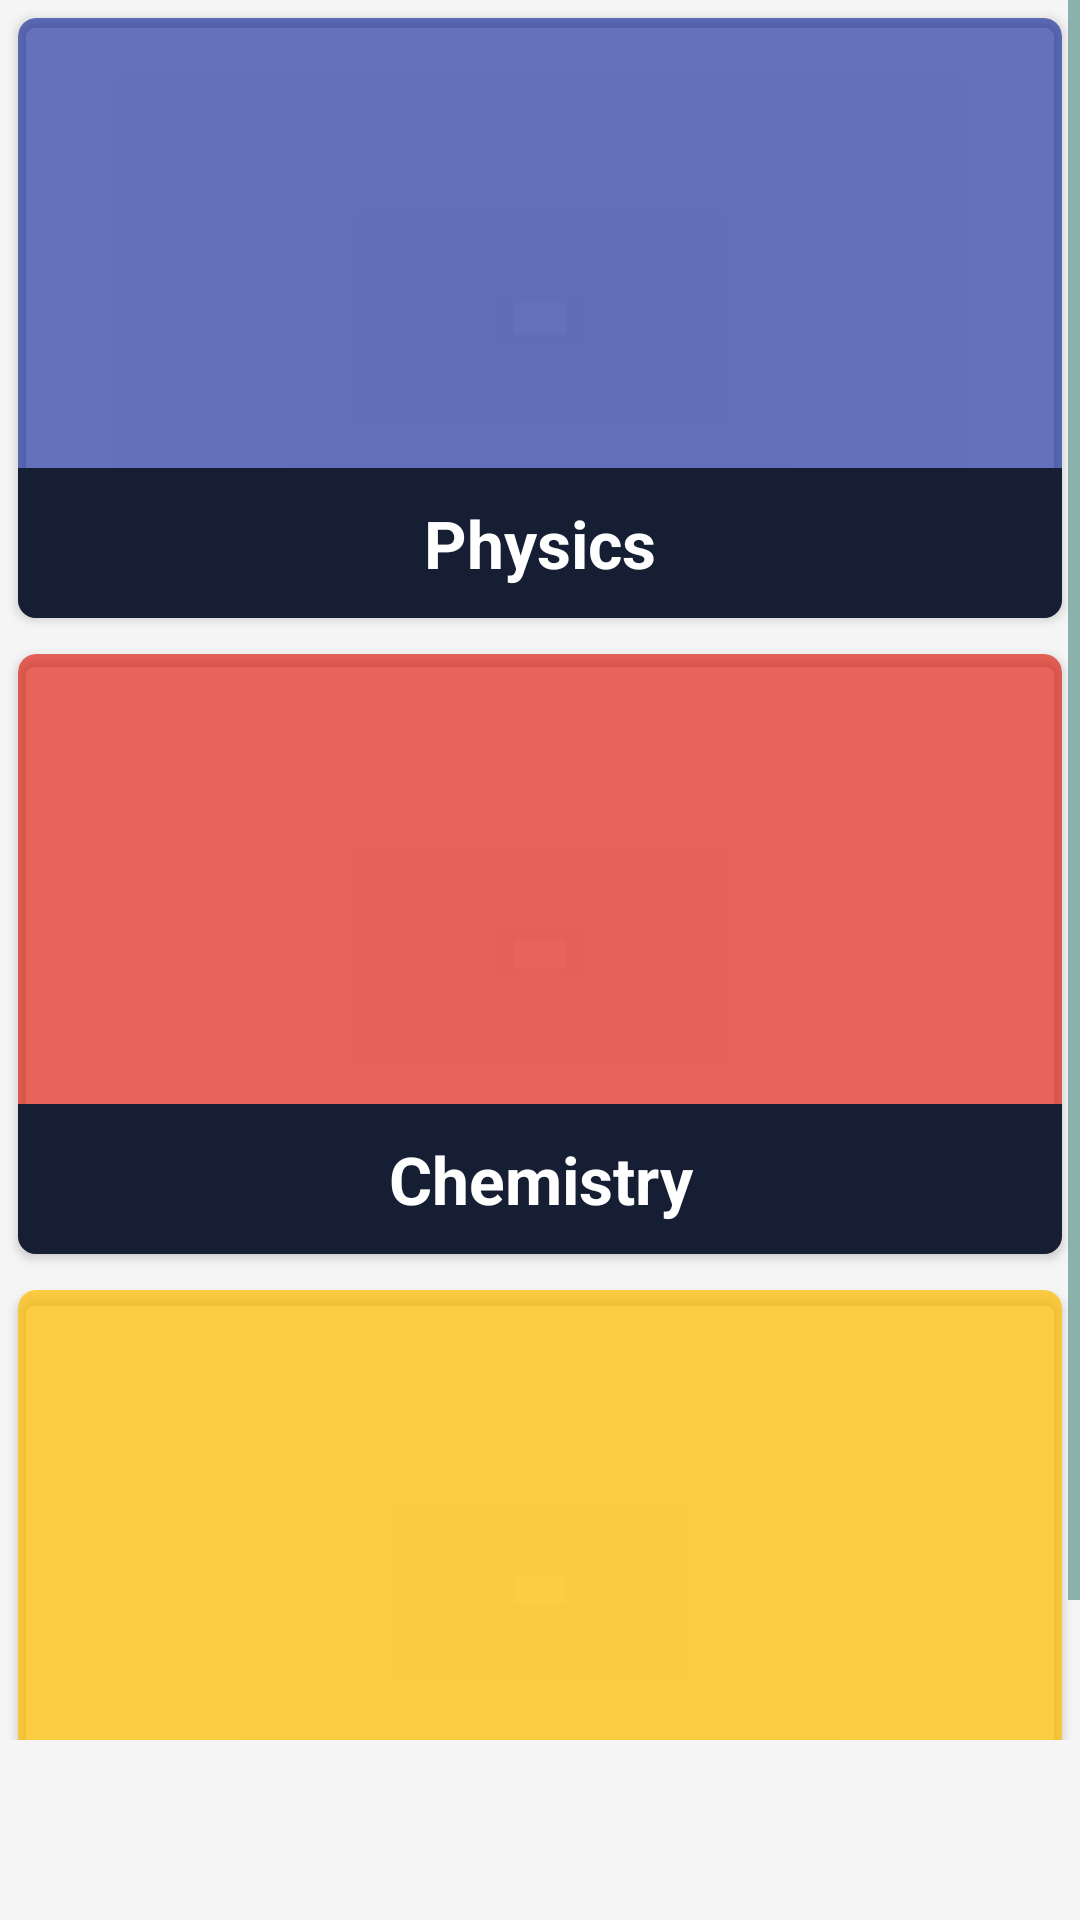

Android layout source for this screen:
<!-- AndroidManifest.xml: application theme Theme.StudZ -->
<!-- res/layout/fragment_quiz.xml -->
<?xml version="1.0" encoding="utf-8"?>
<ScrollView
    xmlns:android="http://schemas.android.com/apk/res/android"
    xmlns:tools="http://schemas.android.com/tools"
    android:layout_width="match_parent"
    android:layout_height="match_parent"
    android:paddingBottom="60dp"
    xmlns:app="http://schemas.android.com/apk/res-auto">


<androidx.appcompat.widget.LinearLayoutCompat

    android:paddingBottom="60dp"
    android:layout_width="match_parent"
    android:layout_height="match_parent"
    android:orientation="vertical"
    tools:context=".ui.quiz.QuizFragment">


        <androidx.cardview.widget.CardView
            android:layout_width="match_parent"
            android:layout_height="200dp"
            android:id="@+id/heading01"
            android:layout_marginRight="6dp"
            android:layout_marginTop="6dp"
            app:cardCornerRadius="6dp"
            android:backgroundTint="@color/physics"

            android:layout_marginLeft="6dp"
            android:layout_marginBottom="6dp">
            <LinearLayout
                android:layout_height="match_parent"
                android:layout_width="match_parent"
                android:orientation="vertical">
                <ImageView
                    android:id="@+id/image01"
                    android:padding="12dp"
                    android:layout_width="match_parent"
                    android:layout_height="150dp"

                    />
                <TextView
                    android:layout_width="match_parent"
                    android:layout_height="50dp"
                    android:background="@color/colorAccent"
                    android:textSize="22sp"
                    android:textColor="@color/white"
                    android:text="Physics"
                    android:textStyle="bold"
                    android:gravity="center"/>

            </LinearLayout>


        </androidx.cardview.widget.CardView>
        <androidx.cardview.widget.CardView
            android:layout_width="match_parent"
            android:layout_height="200dp"
            android:id="@+id/heading02"
            android:layout_marginRight="6dp"
            android:layout_marginTop="6dp"
            android:layout_marginLeft="6dp"
            app:cardCornerRadius="6dp"

            android:backgroundTint="@color/chemistry"
            android:layout_marginBottom="6dp">
            <LinearLayout
                android:layout_height="match_parent"
                android:layout_width="match_parent"
                android:orientation="vertical">
                <ImageView
                    android:padding="12dp"
                    android:id="@+id/image02"
                    android:layout_width="match_parent"
                    android:layout_height="150dp"
                    />
                <TextView
                    android:layout_width="match_parent"
                    android:layout_height="50dp"
                    android:background="@color/colorAccent"
                    android:textSize="22sp"
                    android:textColor="@color/white"
                    android:text="Chemistry"
                    android:textStyle="bold"
                    android:gravity="center"/>
            </LinearLayout>
        </androidx.cardview.widget.CardView>
        <androidx.cardview.widget.CardView
            android:layout_width="match_parent"
            android:layout_height="200dp"
            android:id="@+id/heading03"
            android:layout_marginRight="6dp"
            android:layout_marginTop="6dp"
            android:backgroundTint="@color/maths"
            android:layout_marginLeft="6dp"
            app:cardCornerRadius="6dp"

            android:layout_marginBottom="6dp">
            <LinearLayout
                android:layout_height="match_parent"
                android:layout_width="match_parent"
                android:orientation="vertical">
                <ImageView
                    android:padding="12dp"

                    android:layout_width="match_parent"
                    android:id="@+id/image03"

                    android:layout_height="150dp"

                    />
                <TextView
                    android:layout_width="match_parent"
                    android:layout_height="50dp"
                    android:background="@color/colorAccent"
                    android:textSize="22sp"
                    android:textColor="@color/white"
                    android:text="Mathematics"
                    android:textStyle="bold"
                    android:gravity="center"/>
            </LinearLayout>
        </androidx.cardview.widget.CardView>
</androidx.appcompat.widget.LinearLayoutCompat>


</ScrollView>
<!-- resources referenced by this layout -->
<resources>
  <color name="chemistry">#A9DF1C0D</color>
  <color name="colorAccent">#161e33</color>
  <color name="maths">#BEFFC107</color>
  <color name="physics">#9C091F99</color>
  <color name="white">#FFFFFFFF</color>
  <style name="Theme.StudZ" parent="Base.Theme.StudZ" />
  <style name="Base.Theme.StudZ" parent="Theme.MaterialComponents.Light.DarkActionBar">
          <item name="colorPrimary">@color/colorPrimary</item>
          <item name="colorPrimaryDark">@color/colorPrimaryDark</item>
          <item name="colorAccent">@color/colorAccent</item>
  
          
          <item name="android:windowBackground">@color/colorBackground</item>
  
          
          <item name="android:textColorPrimary">@color/black</item>
          <item name="android:textColorSecondary">@color/colorOnSecondary</item>
  
          
          <item name="android:colorError">@color/colorOnError</item>
          <item name="android:colorBackground">@color/white</item>
          <item name="fontFamily"> @font/font</item>
          
          
      </style>
  <color name="colorPrimary">#2C746B</color>
  <color name="colorPrimaryDark">#1E534D</color>
  <color name="colorBackground">#F5F5F5</color>
  <color name="black">#FF000000</color>
  <color name="colorOnSecondary">#2C746B</color>
  <color name="colorOnError">#FF0000</color>
</resources>
